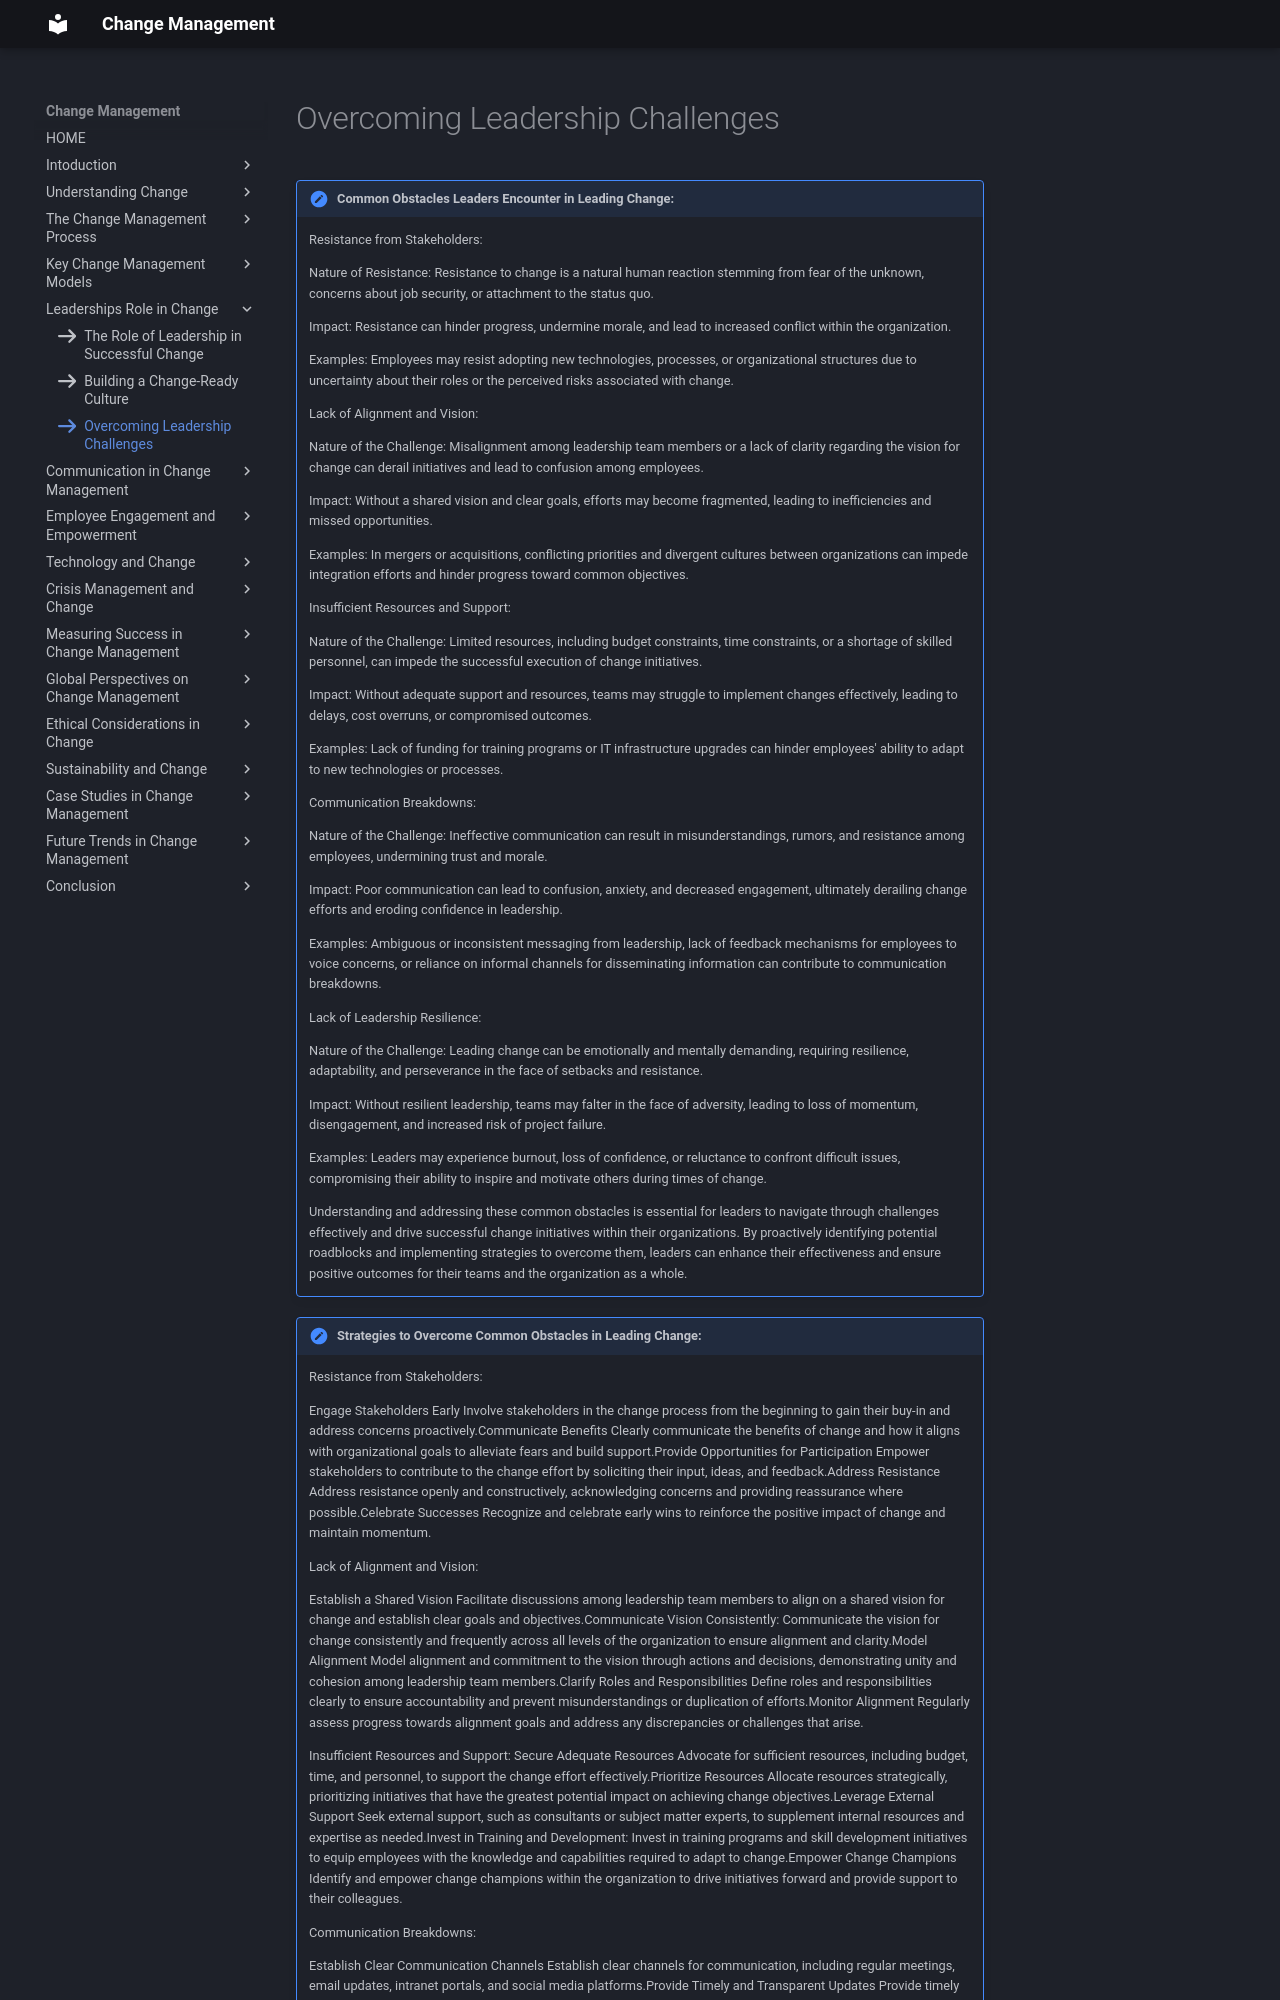

repository: omkarg419/change-management-documentation · page: chap_5/c3/index.html · generator: mkdocs

icon:fontawesome/solid/arrow-right

!!! note "Common Obstacles Leaders Encounter in Leading Change:"

    Resistance from Stakeholders:

    Nature of Resistance: Resistance to change is a natural human reaction stemming from fear of the unknown, concerns about job security, or attachment to the status quo.

    Impact: Resistance can hinder progress, undermine morale, and lead to increased conflict within the organization.
   
    Examples: Employees may resist adopting new technologies, processes, or organizational structures due to uncertainty about their roles or the perceived risks associated with change.

    Lack of Alignment and Vision:
   
    Nature of the Challenge: Misalignment among leadership team members or a lack of clarity regarding the vision for change can derail initiatives and lead to confusion among employees.
   
    Impact: Without a shared vision and clear goals, efforts may become fragmented, leading to inefficiencies and missed opportunities.
   
    Examples: In mergers or acquisitions, conflicting priorities and divergent cultures between organizations can impede integration efforts and hinder progress toward common objectives.

    Insufficient Resources and Support:

    Nature of the Challenge: Limited resources, including budget constraints, time constraints, or a shortage of skilled personnel, can impede the successful execution of change initiatives.
   
    Impact: Without adequate support and resources, teams may struggle to implement changes effectively, leading to delays, cost overruns, or compromised outcomes.
   
    Examples: Lack of funding for training programs or IT infrastructure upgrades can hinder employees' ability to adapt to new technologies or processes.

    Communication Breakdowns:

    Nature of the Challenge: Ineffective communication can result in misunderstandings, rumors, and resistance among employees, undermining trust and morale.

    Impact: Poor communication can lead to confusion, anxiety, and decreased engagement, ultimately derailing change efforts and eroding confidence in leadership.

    Examples: Ambiguous or inconsistent messaging from leadership, lack of feedback mechanisms for employees to voice concerns, or reliance on informal channels for disseminating information can contribute to communication breakdowns.

    Lack of Leadership Resilience:

    Nature of the Challenge: Leading change can be emotionally and mentally demanding, requiring resilience, adaptability, and perseverance in the face of setbacks and resistance.
    
    Impact: Without resilient leadership, teams may falter in the face of adversity, leading to loss of momentum, disengagement, and increased risk of project failure.
    
    Examples: Leaders may experience burnout, loss of confidence, or reluctance to confront difficult issues, compromising their ability to inspire and motivate others during times of change.

    Understanding and addressing these common obstacles is essential for leaders to navigate through challenges effectively and drive successful change initiatives within their organizations. By proactively identifying potential roadblocks and implementing strategies to overcome them, leaders can enhance their effectiveness and ensure positive outcomes for their teams and the organization as a whole.

!!! note "Strategies to Overcome Common Obstacles in Leading Change:"
    Resistance from Stakeholders:

    Engage Stakeholders Early Involve stakeholders in the change process from the beginning to gain their buy-in and address concerns proactively.Communicate Benefits Clearly communicate the benefits of change and how it aligns with organizational goals to alleviate fears and build support.Provide Opportunities for Participation Empower stakeholders to contribute to the change effort by soliciting their input, ideas, and feedback.Address Resistance Address resistance openly and constructively, acknowledging concerns and providing reassurance where possible.Celebrate Successes Recognize and celebrate early wins to reinforce the positive impact of change and maintain momentum.

    Lack of Alignment and Vision:

    Establish a Shared Vision Facilitate discussions among leadership team members to align on a shared vision for change and establish clear goals and objectives.Communicate Vision Consistently: Communicate the vision for change consistently and frequently across all levels of the organization to ensure alignment and clarity.Model Alignment Model alignment and commitment to the vision through actions and decisions, demonstrating unity and cohesion among leadership team members.Clarify Roles and Responsibilities Define roles and responsibilities clearly to ensure accountability and prevent misunderstandings or duplication of efforts.Monitor Alignment Regularly assess progress towards alignment goals and address any discrepancies or challenges that arise.

    Insufficient Resources and Support:
    Secure Adequate Resources Advocate for sufficient resources, including budget, time, and personnel, to support the change effort effectively.Prioritize Resources Allocate resources strategically, prioritizing initiatives that have the greatest potential impact on achieving change objectives.Leverage External Support Seek external support, such as consultants or subject matter experts, to supplement internal resources and expertise as needed.Invest in Training and Development: Invest in training programs and skill development initiatives to equip employees with the knowledge and capabilities required to adapt to change.Empower Change Champions Identify and empower change champions within the organization to drive initiatives forward and provide support to their colleagues.

    Communication Breakdowns:
